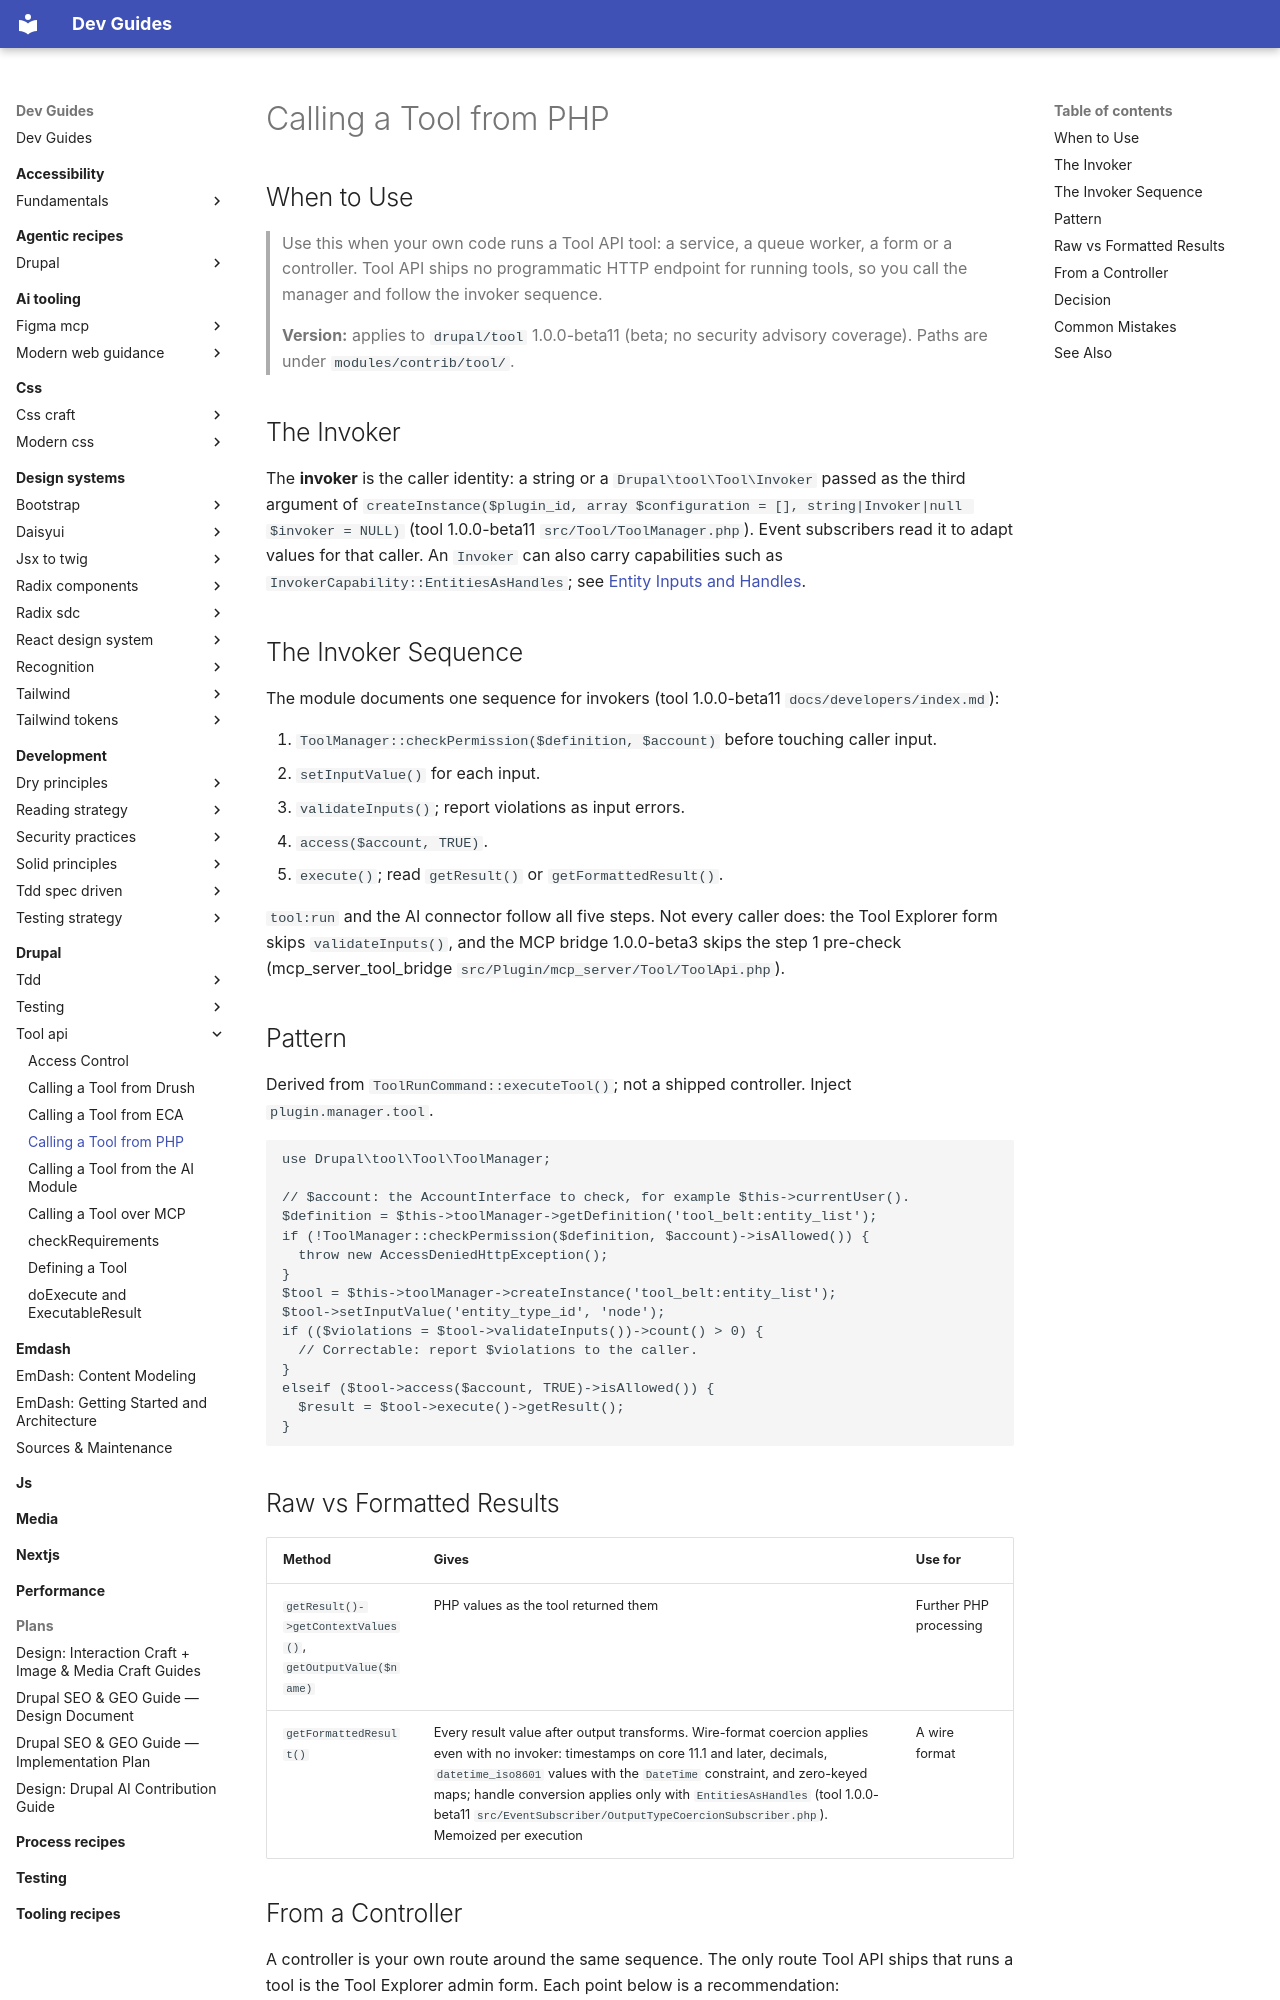

repository: camoa/dev-guides · page: drupal/tool-api/calling-a-tool-from-php/index.html · generator: mkdocs

---
description: "Run a Tool API tool from your own PHP code with the plugin.manager.tool service and the five-step invoker sequence"
tldr: "Call checkPermission(), setInputValue(), validateInputs(), access() and execute() in that order, then read getResult() or getFormattedResult(). Gotcha: execute() does not check access; your code is the gate."
drupal_version: "^10.5 || ^11"
---

# Calling a Tool from PHP

## When to Use

> Use this when your own code runs a Tool API tool: a service, a queue worker, a form or a controller. Tool API ships no programmatic HTTP endpoint for running tools, so you call the manager and follow the invoker sequence.
>
> **Version:** applies to `drupal/tool` 1.0.0-beta11 (beta; no security advisory coverage). Paths are under `modules/contrib/tool/`.

## The Invoker

The **invoker** is the caller identity: a string or a `Drupal\tool\Tool\Invoker` passed as the third argument of `createInstance($plugin_id, array $configuration = [], string|Invoker|null $invoker = NULL)` (tool 1.0.0-beta11 `src/Tool/ToolManager.php`). Event subscribers read it to adapt values for that caller. An `Invoker` can also carry capabilities such as `InvokerCapability::EntitiesAsHandles`; see [Entity Inputs and Handles](entity-inputs-and-handles.md).

## The Invoker Sequence

The module documents one sequence for invokers (tool 1.0.0-beta11 `docs/developers/index.md`):

1. `ToolManager::checkPermission($definition, $account)` before touching caller input.
2. `setInputValue()` for each input.
3. `validateInputs()`; report violations as input errors.
4. `access($account, TRUE)`.
5. `execute()`; read `getResult()` or `getFormattedResult()`.

`tool:run` and the AI connector follow all five steps. Not every caller does: the Tool Explorer form skips `validateInputs()`, and the MCP bridge 1.0.0-beta3 skips the step 1 pre-check (mcp_server_tool_bridge `src/Plugin/mcp_server/Tool/ToolApi.php`).

## Pattern

Derived from `ToolRunCommand::executeTool()`; not a shipped controller. Inject `plugin.manager.tool`.

```php
use Drupal\tool\Tool\ToolManager;

// $account: the AccountInterface to check, for example $this->currentUser().
$definition = $this->toolManager->getDefinition('tool_belt:entity_list');
if (!ToolManager::checkPermission($definition, $account)->isAllowed()) {
  throw new AccessDeniedHttpException();
}
$tool = $this->toolManager->createInstance('tool_belt:entity_list');
$tool->setInputValue('entity_type_id', 'node');
if (($violations = $tool->validateInputs())->count() > 0) {
  // Correctable: report $violations to the caller.
}
elseif ($tool->access($account, TRUE)->isAllowed()) {
  $result = $tool->execute()->getResult();
}
```

## Raw vs Formatted Results

| Method | Gives | Use for |
|---|---|---|
| `getResult()->getContextValues()`, `getOutputValue($name)` | PHP values as the tool returned them | Further PHP processing |
| `getFormattedResult()` | Every result value after output transforms. Wire-format coercion applies even with no invoker: timestamps on core 11.1 and later, decimals, `datetime_iso8601` values with the `DateTime` constraint, and zero-keyed maps; handle conversion applies only with `EntitiesAsHandles` (tool 1.0.0-beta11 `src/EventSubscriber/OutputTypeCoercionSubscriber.php`). Memoized per execution | A wire format |
